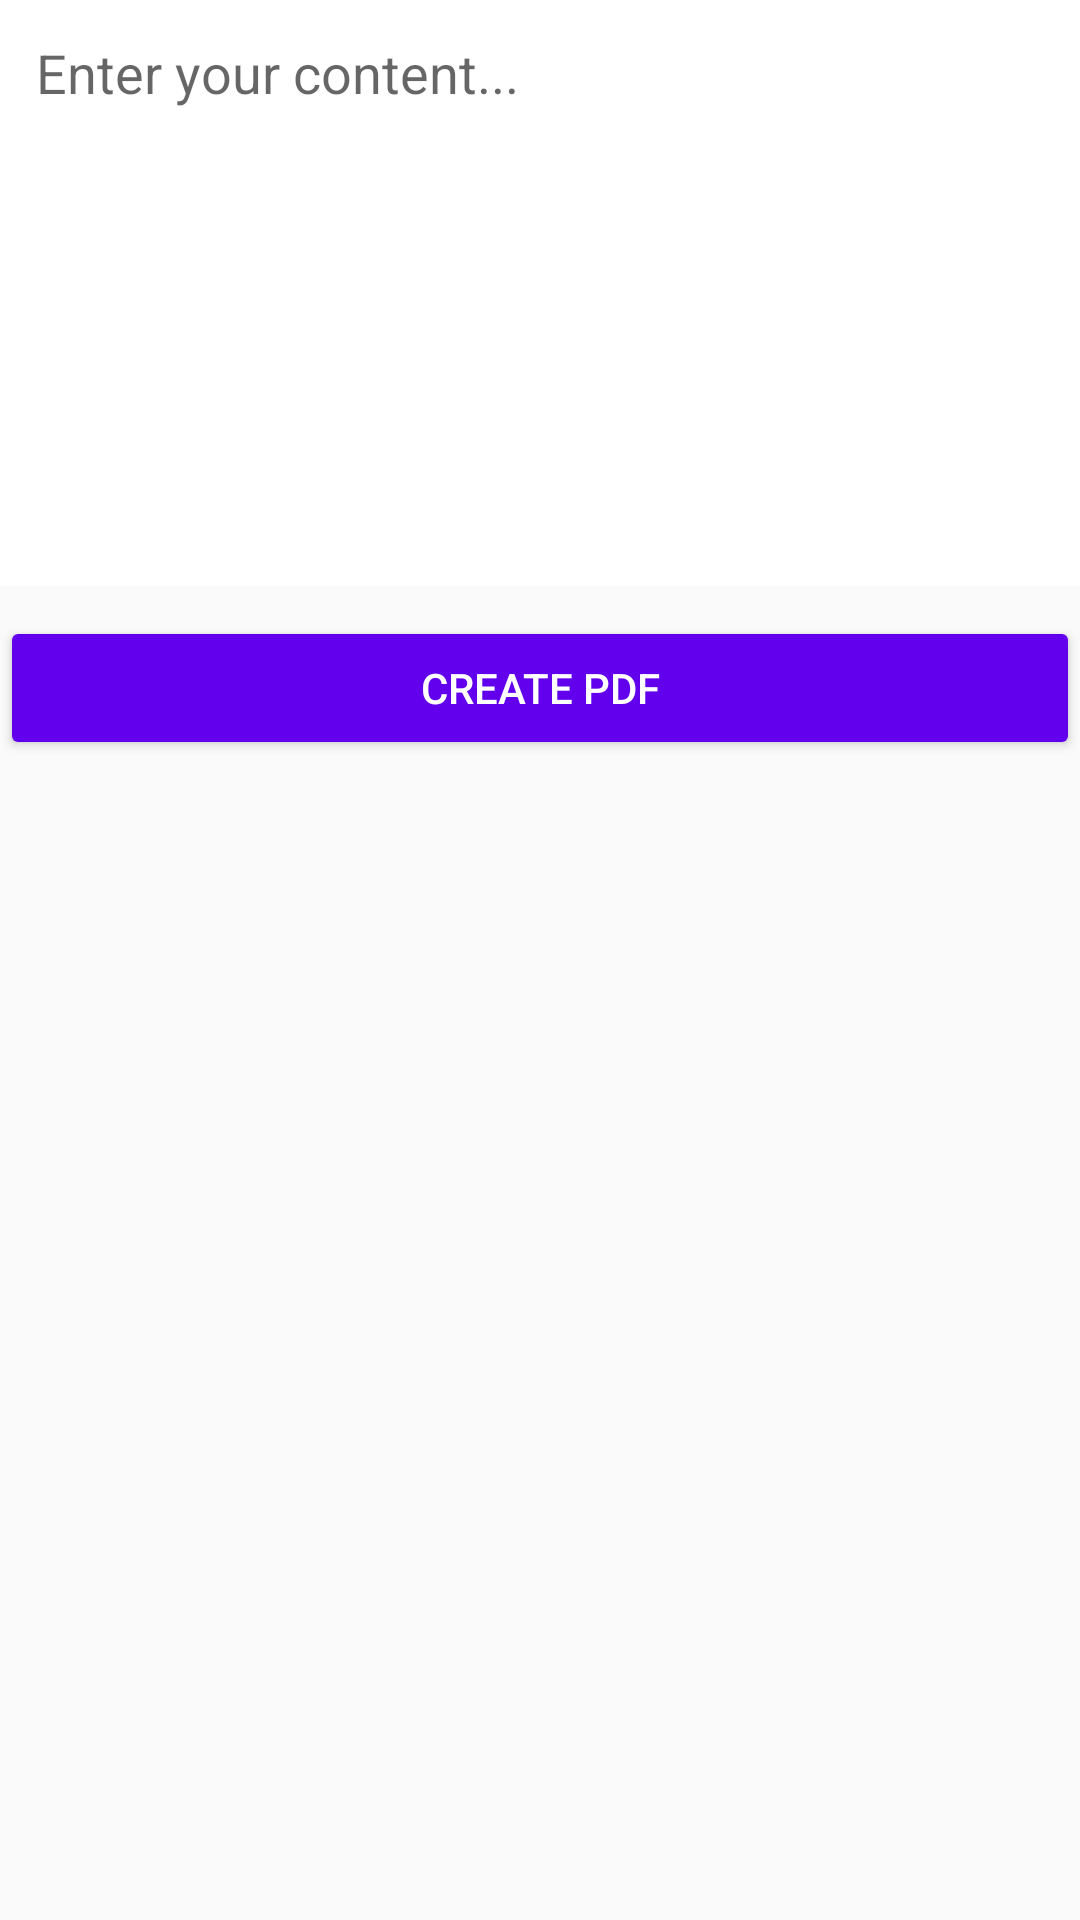

Reconstruct the res/layout file that produces this screen, plus the resources it refers to.
<!-- AndroidManifest.xml: application theme AppTheme -->
<!-- res/layout/activity_main.xml -->
<?xml version="1.0" encoding="utf-8"?>
<RelativeLayout xmlns:android="http://schemas.android.com/apk/res/android"
    xmlns:app="http://schemas.android.com/apk/res-auto"
    xmlns:tools="http://schemas.android.com/tools"
    android:layout_width="match_parent"
    android:layout_height="match_parent"
    tools:context="com.example.berylsystems.myapplication.MainActivity">

    <LinearLayout xmlns:android="http://schemas.android.com/apk/res/android"
        android:orientation="vertical"
        android:layout_width="match_parent"
        android:layout_height="match_parent"
        android:gravity="top">

        <EditText
            android:id="@+id/edit_text_content"
            style="@style/LoginSignUp1Input"
            android:hint="Enter your content..."
            android:inputType="textMultiLine"
            android:lines="8" />


        <Button
            android:id="@+id/button_create"
            android:layout_width="match_parent"
            android:layout_marginTop="10dp"
            android:backgroundTint="@color/colorPrimary"
            android:textColor="#FFF"
            android:layout_gravity="center_horizontal"
            android:layout_height="wrap_content"
            android:text="Create PDF"/>
    </LinearLayout>

</RelativeLayout>
<!-- resources referenced by this layout -->
<resources>
  <style name="LoginSignUp1Input">
          <item name="android:layout_width">match_parent</item>
          <item name="android:layout_height">wrap_content</item>
          <item name="android:layout_marginTop">@dimen/activity_vertical_margin</item>
          <item name="android:layout_marginLeft">@dimen/activity_horizontal_margin</item>
          <item name="android:layout_marginRight">@dimen/activity_horizontal_margin</item>
          <item name="android:padding">12dp</item>
          <item name="android:background">@android:color/white</item>
          <item name="android:gravity">left</item>
          <item name="android:textSize">18dp</item>
          <item name="android:textColor">@android:color/black</item>
      </style>
  <style name="AppTheme" parent="Theme.AppCompat.Light.DarkActionBar">
          
          <item name="colorPrimary">@color/colorPrimary</item>
          <item name="colorPrimaryDark">@color/colorPrimaryDark</item>
          <item name="colorAccent">@color/colorAccent</item>
      </style>
  <!-- not gathered from this repository: default colours our renderer supplied (Android Studio template values) -->
  <color name="colorPrimary">#FF6200EE</color>
  <color name="colorPrimaryDark">#FF3700B3</color>
  <color name="colorAccent">#FF03DAC5</color>
</resources>
